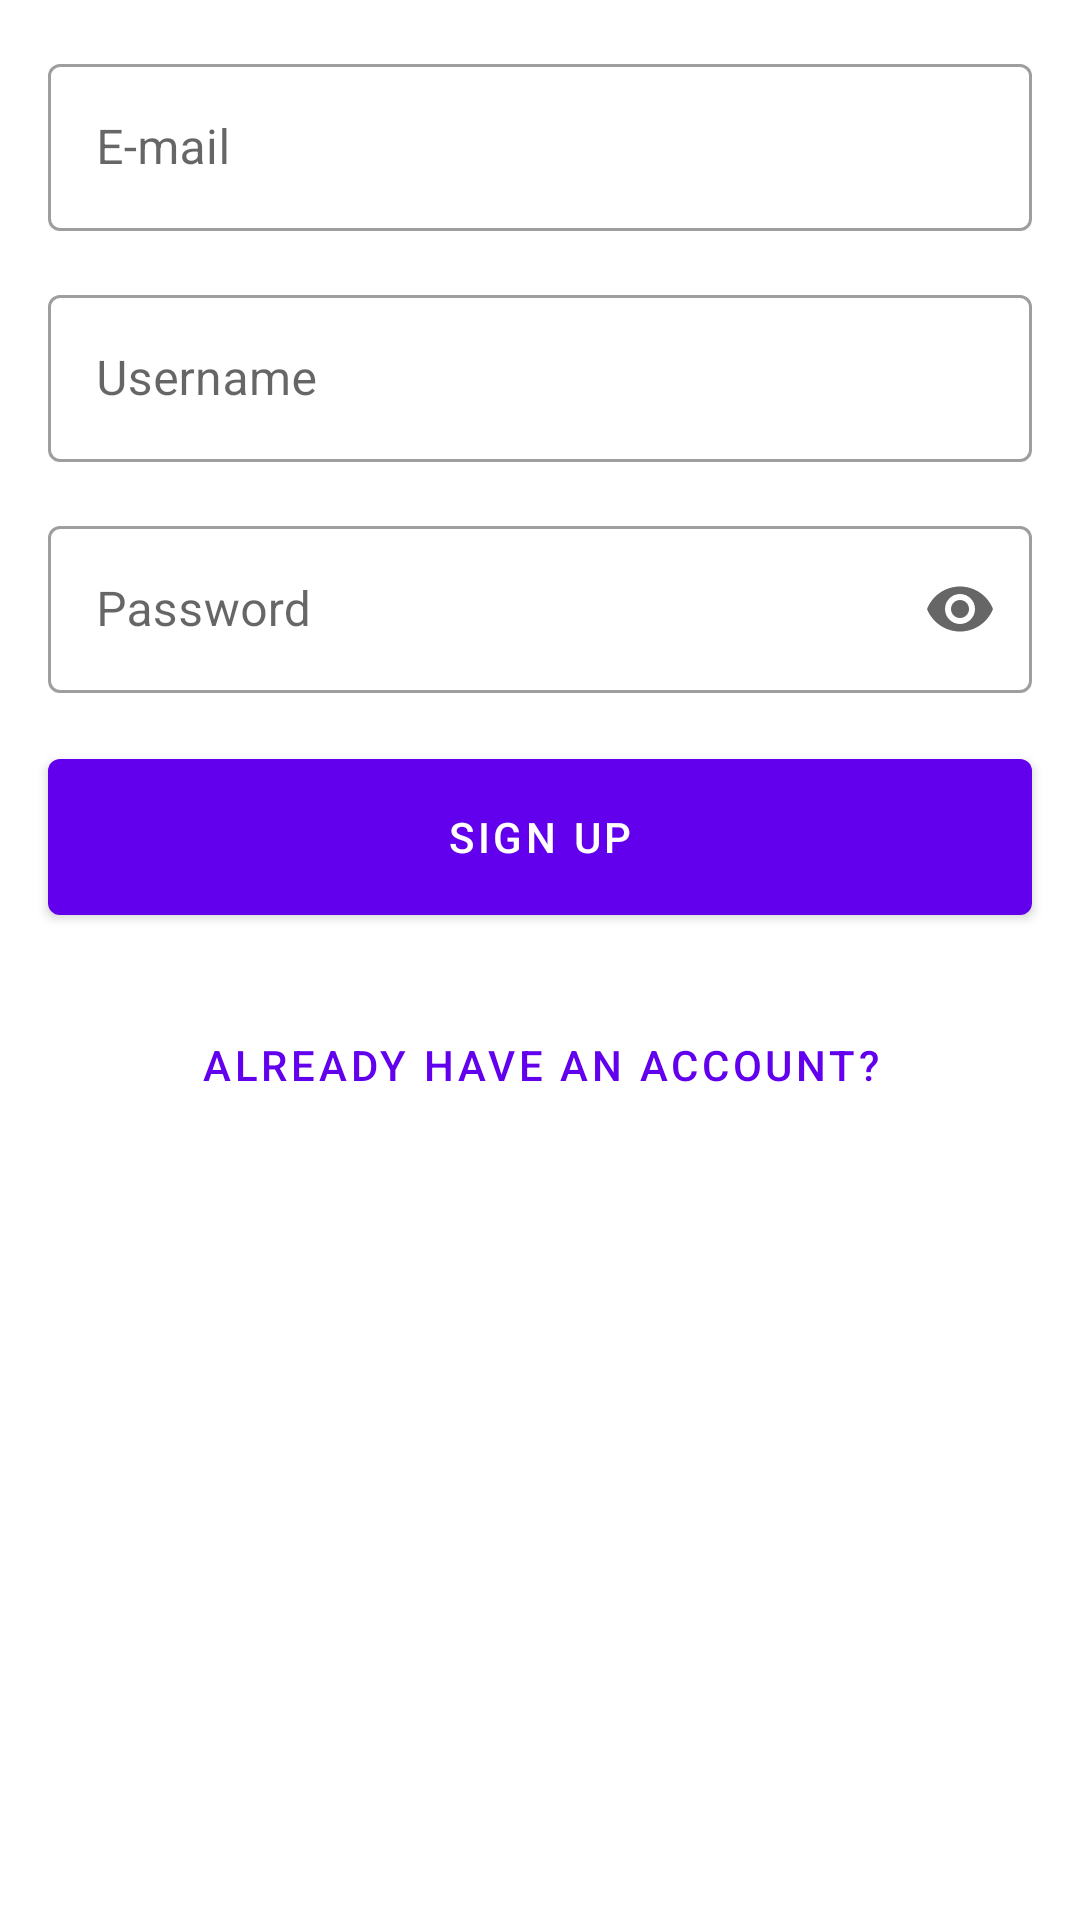

This screen was rendered from an Android layout file. Write that file and the resources it references.
<!-- AndroidManifest.xml: application theme Theme.CactusNotes -->
<!-- res/layout/sign_up_activity.xml -->
<?xml version="1.0" encoding="utf-8"?>
<LinearLayout xmlns:android="http://schemas.android.com/apk/res/android"
    xmlns:app="http://schemas.android.com/apk/res-auto"
    xmlns:tools="http://schemas.android.com/tools"
    android:layout_width="match_parent"
    android:layout_height="match_parent"
    android:orientation="vertical"
    tools:context=".signup.SignUpActivity">

    <com.google.android.material.textfield.TextInputLayout
        android:id="@+id/email_edit_text"
        style="@style/Widget.MaterialComponents.TextInputLayout.OutlinedBox"
        android:layout_width="match_parent"
        android:layout_height="wrap_content"
        android:layout_marginStart="16dp"
        android:layout_marginTop="16dp"
        android:layout_marginEnd="16dp"
        android:hint="@string/e_mail"
        app:errorEnabled="false">

        <com.google.android.material.textfield.TextInputEditText
            android:layout_width="match_parent"
            android:layout_height="wrap_content"
            android:inputType="textEmailAddress" />
    </com.google.android.material.textfield.TextInputLayout>

    <com.google.android.material.textfield.TextInputLayout
        android:id="@+id/user_name_edit_text"
        style="@style/Widget.MaterialComponents.TextInputLayout.OutlinedBox"
        android:layout_width="match_parent"
        android:layout_height="wrap_content"
        android:layout_marginStart="16dp"
        android:layout_marginTop="16dp"
        android:layout_marginEnd="16dp"
        android:hint="@string/username"
        app:errorEnabled="false">

        <com.google.android.material.textfield.TextInputEditText
            android:layout_width="match_parent"
            android:layout_height="wrap_content"
            android:inputType="text" />
    </com.google.android.material.textfield.TextInputLayout>

    <com.google.android.material.textfield.TextInputLayout
        android:id="@+id/password_edit_text"
        style="@style/Widget.MaterialComponents.TextInputLayout.OutlinedBox"
        android:layout_width="match_parent"
        android:layout_height="wrap_content"
        android:layout_marginStart="16dp"
        android:layout_marginTop="16dp"
        android:layout_marginEnd="16dp"
        android:hint="@string/password"
        app:endIconMode="password_toggle"
        app:errorEnabled="false">

        <com.google.android.material.textfield.TextInputEditText
            android:layout_width="match_parent"
            android:layout_height="wrap_content"
            android:inputType="textPassword" />
    </com.google.android.material.textfield.TextInputLayout>

    <com.google.android.material.button.MaterialButton
        android:id="@+id/sign_up_button"
        android:layout_width="match_parent"
        android:layout_height="64dp"
        android:layout_marginStart="16dp"
        android:layout_marginTop="16dp"
        android:layout_marginEnd="16dp"
        android:text="@string/sign_up" />

    <com.google.android.material.button.MaterialButton
        android:id="@+id/already_have_an_account_button"
        style="@style/Widget.MaterialComponents.Button.TextButton.Icon"
        android:layout_width="match_parent"
        android:layout_height="56dp"
        android:layout_marginStart="16dp"
        android:layout_marginTop="16dp"
        android:layout_marginEnd="16dp"
        android:text="@string/already_have_an_account" />


</LinearLayout>
<!-- resources referenced by this layout -->
<resources>
  <string name="already_have_an_account">ALREADY HAVE AN ACCOUNT?</string>
  <string name="e_mail">E-mail</string>
  <string name="password">Password</string>
  <string name="sign_up">SIGN UP</string>
  <string name="username">Username</string>
  <style name="Theme.CactusNotes" parent="Theme.MaterialComponents.DayNight.DarkActionBar">
          
          <item name="colorPrimary">@color/purple_500</item>
          <item name="colorPrimaryVariant">@color/purple_700</item>
          <item name="colorOnPrimary">@color/white</item>
          
          <item name="colorSecondary">@color/teal_200</item>
          <item name="colorSecondaryVariant">@color/teal_700</item>
          <item name="colorOnSecondary">@color/black</item>
          
          <item name="android:statusBarColor" tools:targetApi="l">?attr/colorPrimaryVariant</item>
          
      </style>
  <color name="purple_500">#FF6200EE</color>
  <color name="purple_700">#FF3700B3</color>
  <color name="white">#FFFFFFFF</color>
  <color name="teal_200">#FF03DAC5</color>
  <color name="teal_700">#FF018786</color>
  <color name="black">#FF000000</color>
</resources>
